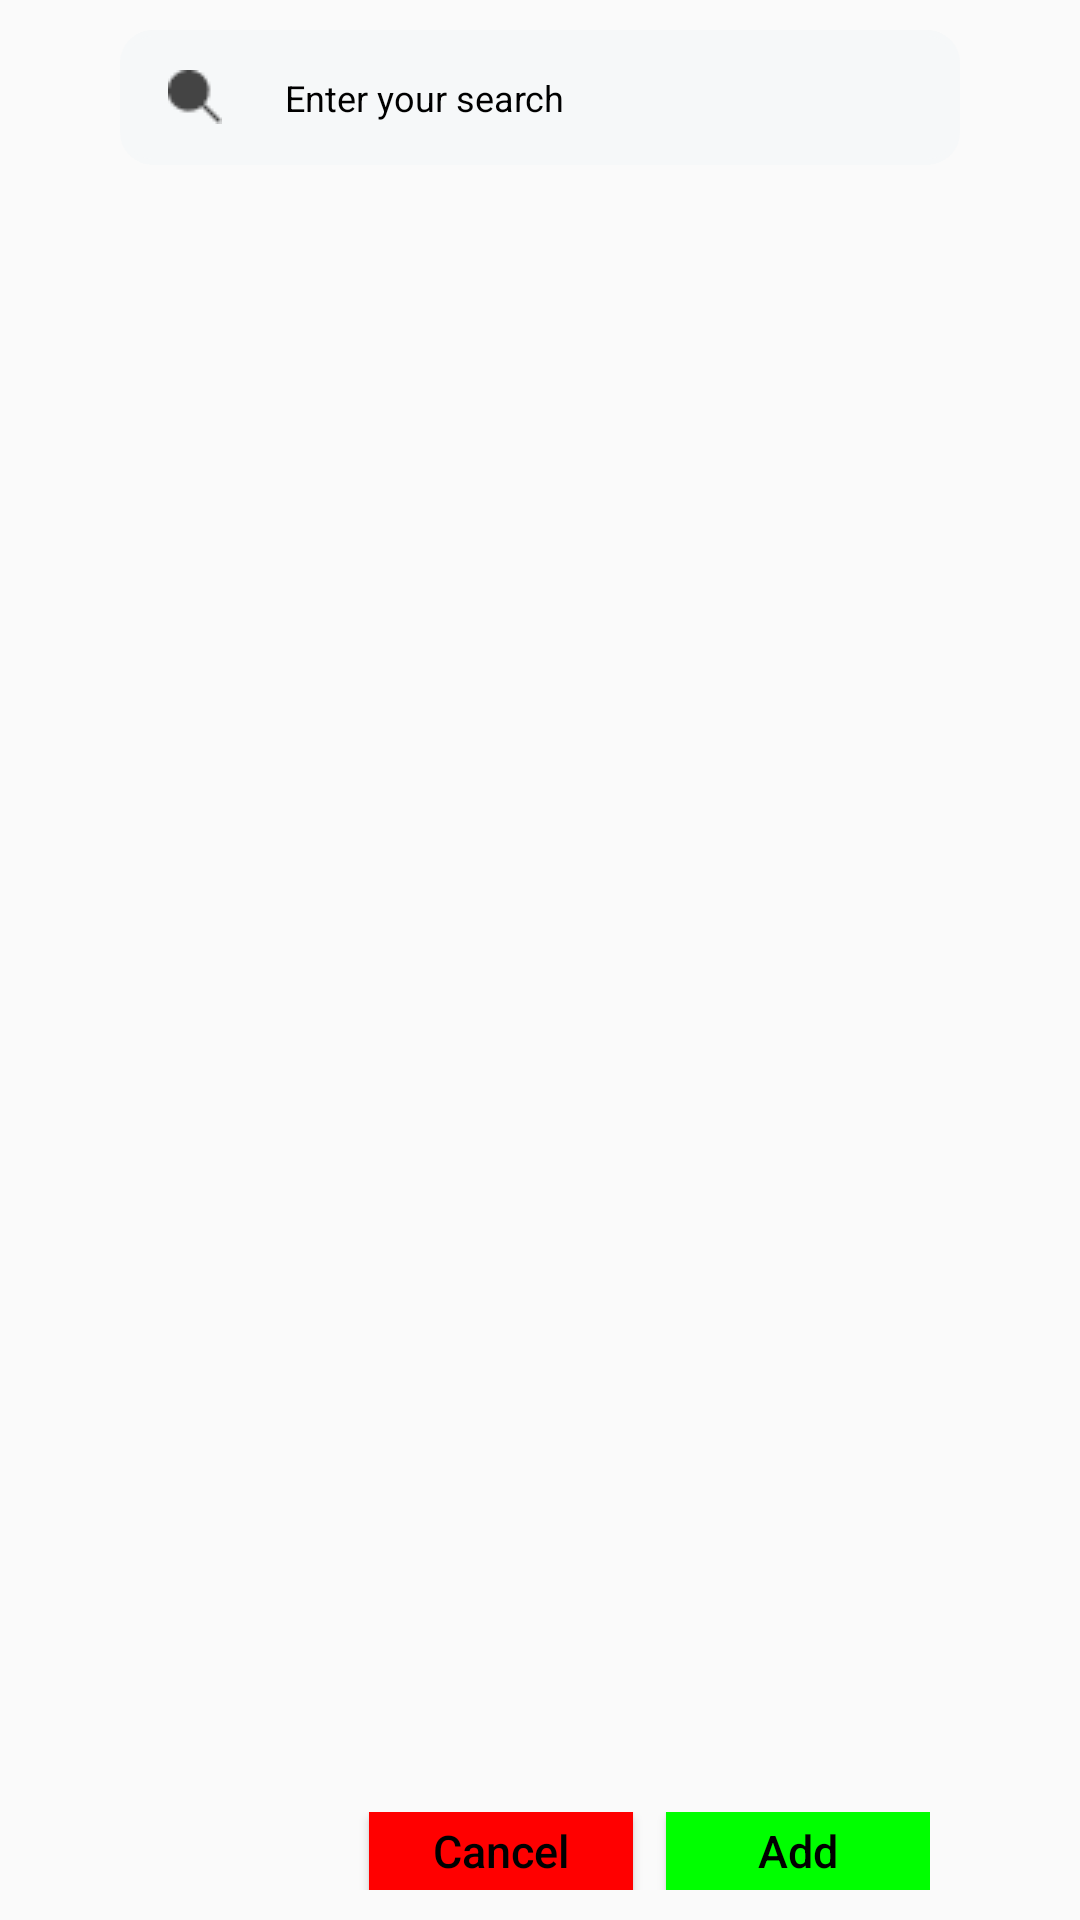

Android layout source for this screen:
<!-- AndroidManifest.xml: application theme AppTheme -->
<!-- res/layout/fragment_dialog_list_food.xml -->
<?xml version="1.0" encoding="utf-8"?>
<LinearLayout xmlns:android="http://schemas.android.com/apk/res/android"
    android:layout_width="match_parent"
    android:orientation="vertical"
    android:layout_height="match_parent">

    <RelativeLayout
        android:id="@+id/relative_layout_food"
        android:layout_width="300dp"
        android:layout_height="650dp"
        android:layout_gravity="center"
        android:layout_centerInParent="true"
        android:paddingLeft="10dp"
        android:paddingRight="10dp">

        <EditText
            android:id="@+id/edt_search_food"
            android:layout_width="match_parent"
            android:layout_height="45dp"
            android:layout_marginBottom="10dp"
            android:layout_marginTop="10dp"
            android:background="@drawable/boder_search"
            android:drawableLeft="@drawable/ic_search"
            android:drawablePadding="21dp"
            android:textSize="@dimen/textSize12"
            android:hint="@string/lbl_hint_search"
            android:paddingLeft="16dp"
            android:textColor="@color/h000000"
            android:textColorHint="@color/h000000" />

        <androidx.recyclerview.widget.RecyclerView
            android:id="@+id/recyclerview_food"
            android:layout_below="@+id/edt_search_food"
            android:layout_width="match_parent"
            android:layout_height="match_parent"
            android:layout_above="@+id/linear1"
            android:layout_marginBottom="10dp" />

        <LinearLayout
            android:id="@+id/linear1"
            android:layout_width="match_parent"
            android:layout_height="wrap_content"
            android:layout_alignParentBottom="true"
            android:layout_marginRight="10dp"
            android:layout_marginBottom="20dp"
            android:gravity="end">

            <Button
                android:id="@+id/btn_cancel"
                android:layout_width="wrap_content"
                android:layout_height="26dp"
                android:background="@color/hFF0000"
                android:text="@string/lbl_cancel"
                android:textAppearance="@style/MyTabLayoutTextAppearance"
                android:textColor="#000" />

            <Button
                android:id="@+id/btn_add"
                android:layout_width="wrap_content"
                android:layout_height="26dp"
                android:layout_marginLeft="11dp"
                android:background="@color/h00FF00"
                android:text="@string/lbl_add"
                android:textAppearance="@style/MyTabLayoutTextAppearance"
                android:textColor="#000" />

        </LinearLayout>
    </RelativeLayout>

</LinearLayout>
<!-- resources referenced by this layout -->
<resources>
  <color name="h000000">#000000</color>
  <color name="h00FF00">#00FF00</color>
  <color name="hFF0000">#FF0000</color>
  <dimen name="textSize12">12sp</dimen>
  <!-- drawable boder_search (drawable) -->
  <?xml version="1.0" encoding="utf-8"?>
  <shape xmlns:android="http://schemas.android.com/apk/res/android">
      <stroke android:width="2dp"
          android:color="@color/hF6F8F9" />
      <solid android:color="@color/hF6F8F9" />
      <corners android:radius="10dp"
          />
  </shape>
  <!-- drawable ic_search: png bitmap (drawable, 380 bytes) -->
  <string name="lbl_add">Add</string>
  <string name="lbl_cancel">Cancel</string>
  <string name="lbl_hint_search">Enter your search</string>
  <style name="MyTabLayoutTextAppearance" parent="TextAppearance.AppCompat.Widget.ActionBar.Title.Inverse">
          <item name="android:textSize">15sp</item>
      </style>
  <style name="AppTheme" parent="Theme.AppCompat.Light.NoActionBar">
          
          <item name="colorPrimary">@color/colorPrimary</item>
          <item name="colorPrimaryDark">@color/colorPrimaryDark</item>
          <item name="colorAccent">@color/colorAccent</item>
      </style>
  <color name="hF6F8F9">#F6F8F9</color>
  <color name="colorPrimary">#6200EE</color>
  <color name="colorPrimaryDark">#3700B3</color>
  <color name="colorAccent">#03DAC5</color>
</resources>
